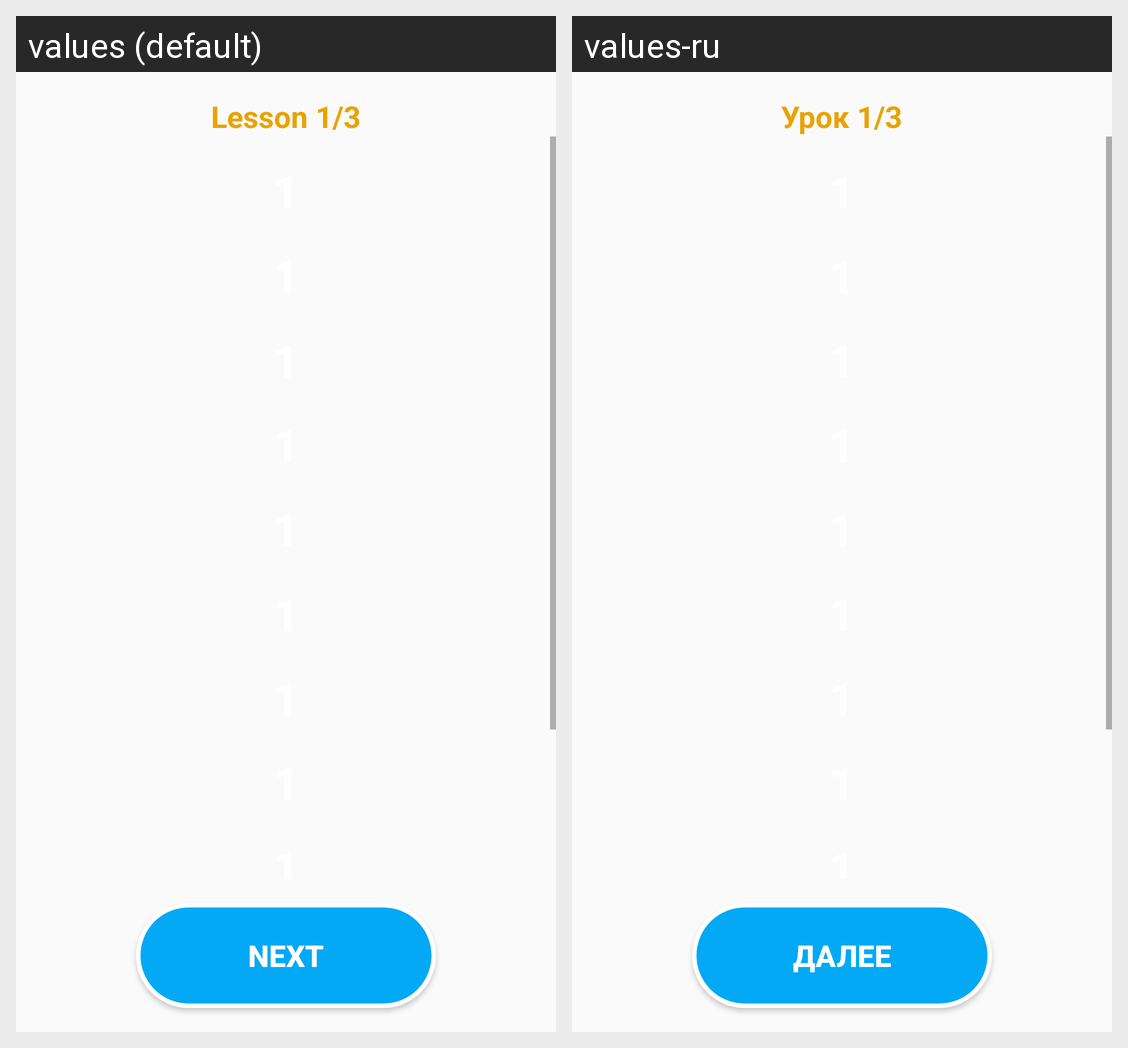

Locale-by-locale string values for the Android screen shown in this grid:
Android screen res/layout/activity_lesson1.xml rendered under 2 locales, left to right: values (default), values-ru. Device: Nexus 5 (rendered at 1080×1920; each locale shown at half size, 540×960, under a caption strip naming it); theme AppTheme.
Strings drawn on this screen, with the default value and each locale's value (text and hints the layout hard-codes, and strings that could not be matched under every locale, appear in the picture but are not listed):

lesson1
  values: Lesson 1/3
  values-ru: Урок 1/3

next
  values: Next
  values-ru: Далее
